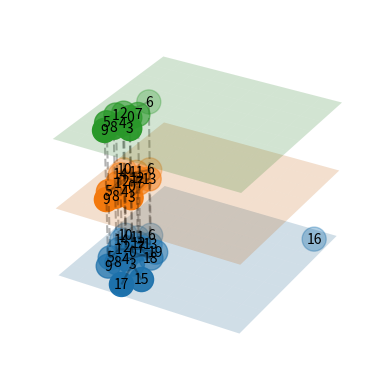

The matplotlib source for this figure:
"""
Plot multi-graphs in 3D.
"""

# MODULES 
import numpy as np
import matplotlib.pyplot as plt
import networkx as nx

from mpl_toolkits.mplot3d import Axes3D
from mpl_toolkits.mplot3d.art3d import Line3DCollection

# CLASS
class LayeredNetworkGraph(object):

    def __init__(self, graphs, node_labels=None, layout=nx.spring_layout, ax=None):
        """Given an ordered list of graphs [g1, g2, ..., gn] that represent
        different layers in a multi-layer network, plot the network in
        3D with the different layers separated along the z-axis.

        Within a layer, the corresponding graph defines the connectivity.
        Between layers, nodes in subsequent layers are connected if
        they have the same node ID.

        Arguments:
        ----------
        graphs : list of networkx.Graph objects
            List of graphs, one for each layer.

        node_labels : dict node ID : str label or None (default None)
            Dictionary mapping nodes to labels.
            If None is provided, nodes are not labelled.

        layout_func : function handle (default networkx.spring_layout)
            Function used to compute the layout.

        ax : mpl_toolkits.mplot3d.Axes3d instance or None (default None)
            The axis to plot to. If None is given, a new figure and a new axis are created.

        """
        # book-keeping
        self.graphs = graphs
        self.total_layers = len(graphs)

        self.node_labels = node_labels
        self.layout = layout

        if ax:
            self.ax = ax
        else:
            fig = plt.figure()
            self.ax = fig.add_subplot(111, projection='3d')

        # create internal representation of nodes and edges
        self.get_nodes()
        self.get_edges_within_layers()
        self.get_edges_between_layers()

        # compute layout and plot
        self.get_node_positions()
        self.draw()


    def get_nodes(self):
        """Construct an internal representation of nodes with the format (node ID, layer)."""
        self.nodes = []
        for z, g in enumerate(self.graphs):
            self.nodes.extend([(node, z) for node in g.nodes()])


    def get_edges_within_layers(self):
        """Remap edges in the individual layers to the internal representations of the node IDs."""
        self.edges_within_layers = []
        for z, g in enumerate(self.graphs):
            self.edges_within_layers.extend([((source, z), (target, z)) for source, target in g.edges()])


    def get_edges_between_layers(self):
        """Determine edges between layers. Nodes in subsequent layers are
        thought to be connected if they have the same ID."""
        self.edges_between_layers = []
        for z1, g in enumerate(self.graphs[:-1]):
            z2 = z1 + 1
            h = self.graphs[z2]
            shared_nodes = set(g.nodes()) & set(h.nodes())
            self.edges_between_layers.extend([((node, z1), (node, z2)) for node in shared_nodes])


    def get_node_positions(self, *args, **kwargs):
        """Get the node positions in the layered layout."""
        # What we would like to do, is apply the layout function to a combined, layered network.
        # However, networkx layout functions are not implemented for the multi-dimensional case.
        # Futhermore, even if there was such a layout function, there probably would be no straightforward way to
        # specify the planarity requirement for nodes within a layer.
        # Therefor, we compute the layout for the full network in 2D, and then apply the
        # positions to the nodes in all planes.
        # For a force-directed layout, this will approximately do the right thing.
        # TODO: implement FR in 3D with layer constraints.

        composition = self.graphs[0]
        for h in self.graphs[1:]:
            composition = nx.compose(composition, h)

        pos = self.layout(composition, *args, **kwargs)

        self.node_positions = dict()
        for z, g in enumerate(self.graphs):
            self.node_positions.update({(node, z) : (*pos[node], z) for node in g.nodes()})


    def draw_nodes(self, nodes, *args, **kwargs):
        x, y, z = zip(*[self.node_positions[node] for node in nodes])
        self.ax.scatter(x, y, z, *args, **kwargs)


    def draw_edges(self, edges, *args, **kwargs):
        segments = [(self.node_positions[source], self.node_positions[target]) for source, target in edges]
        line_collection = Line3DCollection(segments, *args, **kwargs)
        self.ax.add_collection3d(line_collection)


    def get_extent(self, pad=0.1):
        xyz = np.array(list(self.node_positions.values()))
        xmin, ymin, _ = np.min(xyz, axis=0)
        xmax, ymax, _ = np.max(xyz, axis=0)
        dx = xmax - xmin
        dy = ymax - ymin
        return (xmin - pad * dx, xmax + pad * dx), \
            (ymin - pad * dy, ymax + pad * dy)


    def draw_plane(self, z, *args, **kwargs):
        (xmin, xmax), (ymin, ymax) = self.get_extent(pad=0.1)
        u = np.linspace(xmin, xmax, 10)
        v = np.linspace(ymin, ymax, 10)
        U, V = np.meshgrid(u ,v)
        W = z * np.ones_like(U)
        self.ax.plot_surface(U, V, W, *args, **kwargs)


    def draw_node_labels(self, node_labels, *args, **kwargs):
        for node, z in self.nodes:
            if node in node_labels:
                ax.text(*self.node_positions[(node, z)], node_labels[node], *args, **kwargs)


    def draw(self):

        self.draw_edges(self.edges_within_layers,  color='k', alpha=0.3, linestyle='-', zorder=2)
        self.draw_edges(self.edges_between_layers, color='k', alpha=0.3, linestyle='--', zorder=2)

        for z in range(self.total_layers):
            self.draw_plane(z, alpha=0.2, zorder=1)
            self.draw_nodes([node for node in self.nodes if node[1]==z], s=300, zorder=3)

        if self.node_labels:
            self.draw_node_labels(self.node_labels,
                                  horizontalalignment='center',
                                  verticalalignment='center',
                                  zorder=100)

if __name__ == '__main__':

    # define graphs
    n = 5
    g = nx.erdos_renyi_graph(4*n, p=0.1)
    h = nx.erdos_renyi_graph(3*n, p=0.2)
    i = nx.erdos_renyi_graph(2*n, p=0.4)

    node_labels = {nn : str(nn) for nn in range(4*n)}

    # initialise figure and plot
    fig = plt.figure()
    ax = fig.add_subplot(111, projection='3d')
    LayeredNetworkGraph([g, h, i], node_labels=node_labels, ax=ax, layout=nx.spring_layout)
    ax.set_axis_off()
    plt.show()
